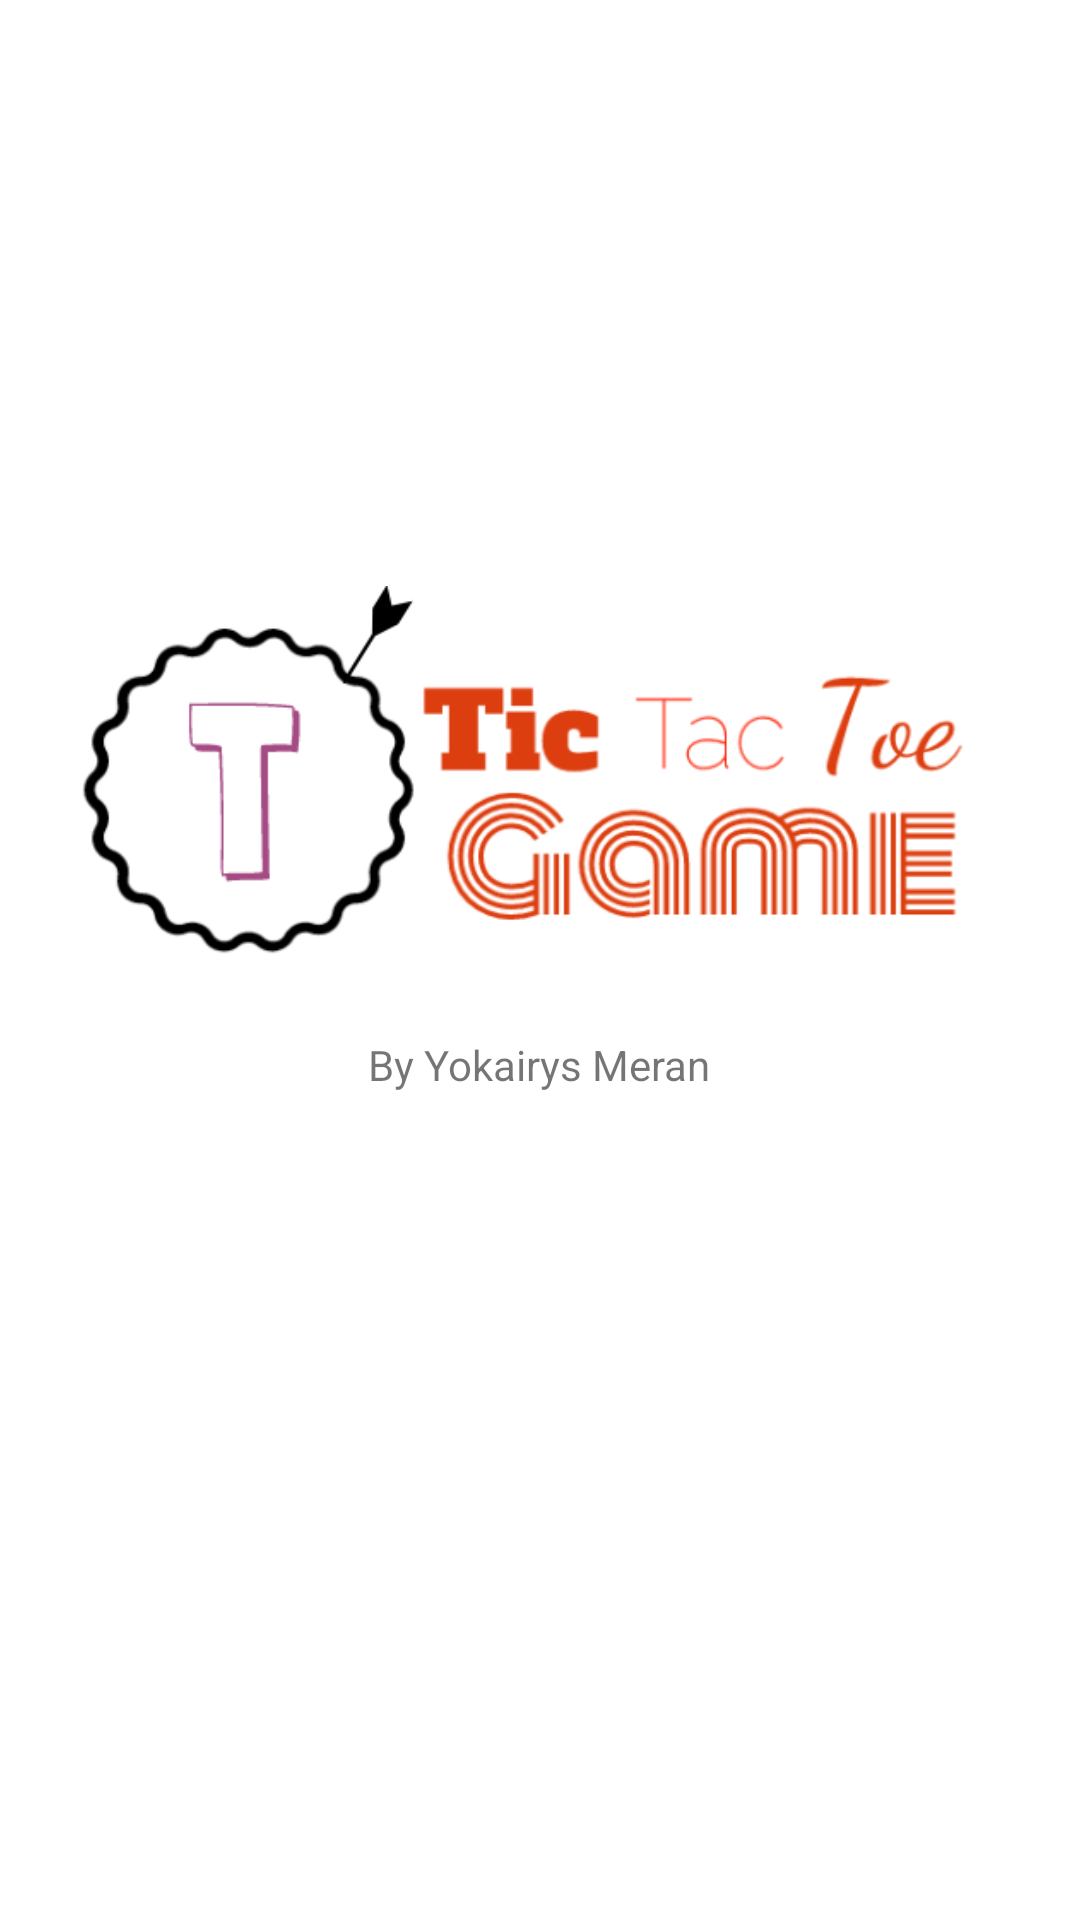

Produce the Android XML layout that renders to this screen, including the resource entries it uses.
<!-- AndroidManifest.xml: application theme AppTheme -->
<!-- res/layout/activity_info.xml -->
<?xml version="1.0" encoding="utf-8"?>
<LinearLayout xmlns:android="http://schemas.android.com/apk/res/android"
    xmlns:app="http://schemas.android.com/apk/res-auto"
    xmlns:tools="http://schemas.android.com/tools"
    android:layout_width="match_parent"
    android:layout_height="match_parent"
    android:orientation="vertical"
    android:background="@color/bacgroundApp"
    android:gravity="center"
    tools:context="com.example.pisa_452.tictactoegame.InfoActivity">

    <ImageView
        android:layout_width="match_parent"
        android:layout_height="150dp"
        android:src="@drawable/logoformainactivity"
        />

    <TextView
        android:layout_width="wrap_content"
        android:layout_height="wrap_content"
        android:text="By Yokairys Meran"
        />

    <LinearLayout
        android:layout_width="wrap_content"
        android:layout_height="wrap_content"
        android:orientation="horizontal"
        android:layout_gravity="center">

        <ImageView
            android:id="@+id/github"
            android:layout_width="40dp"
            android:layout_height="40dp"
            android:src="@drawable/githublogo"
            android:layout_marginHorizontal="10dp"
            android:layout_marginVertical="20dp"
            />

        <ImageView
            android:id="@+id/googleplus"
            android:layout_width="40dp"
            android:layout_height="40dp"
            android:layout_marginHorizontal="10dp"
            android:src="@drawable/googlepluslogo"
            android:layout_marginVertical="20dp"
            />
    </LinearLayout>


</LinearLayout>
<!-- resources referenced by this layout -->
<resources>
  <color name="bacgroundApp">#fff</color>
  <!-- drawable logoformainactivity: png bitmap (drawable, 45919 bytes) -->
  <style name="AppTheme" parent="Theme.AppCompat.Light.NoActionBar">
          
          <item name="colorPrimary">@color/backgroundButtonsColor</item>
          <item name="colorPrimaryDark">@color/red</item>
          <item name="colorAccent">@color/black</item>
      </style>
  <color name="backgroundButtonsColor">#ffbf00</color>
  <color name="red">#f45e64</color>
  <color name="black">#000</color>
</resources>
